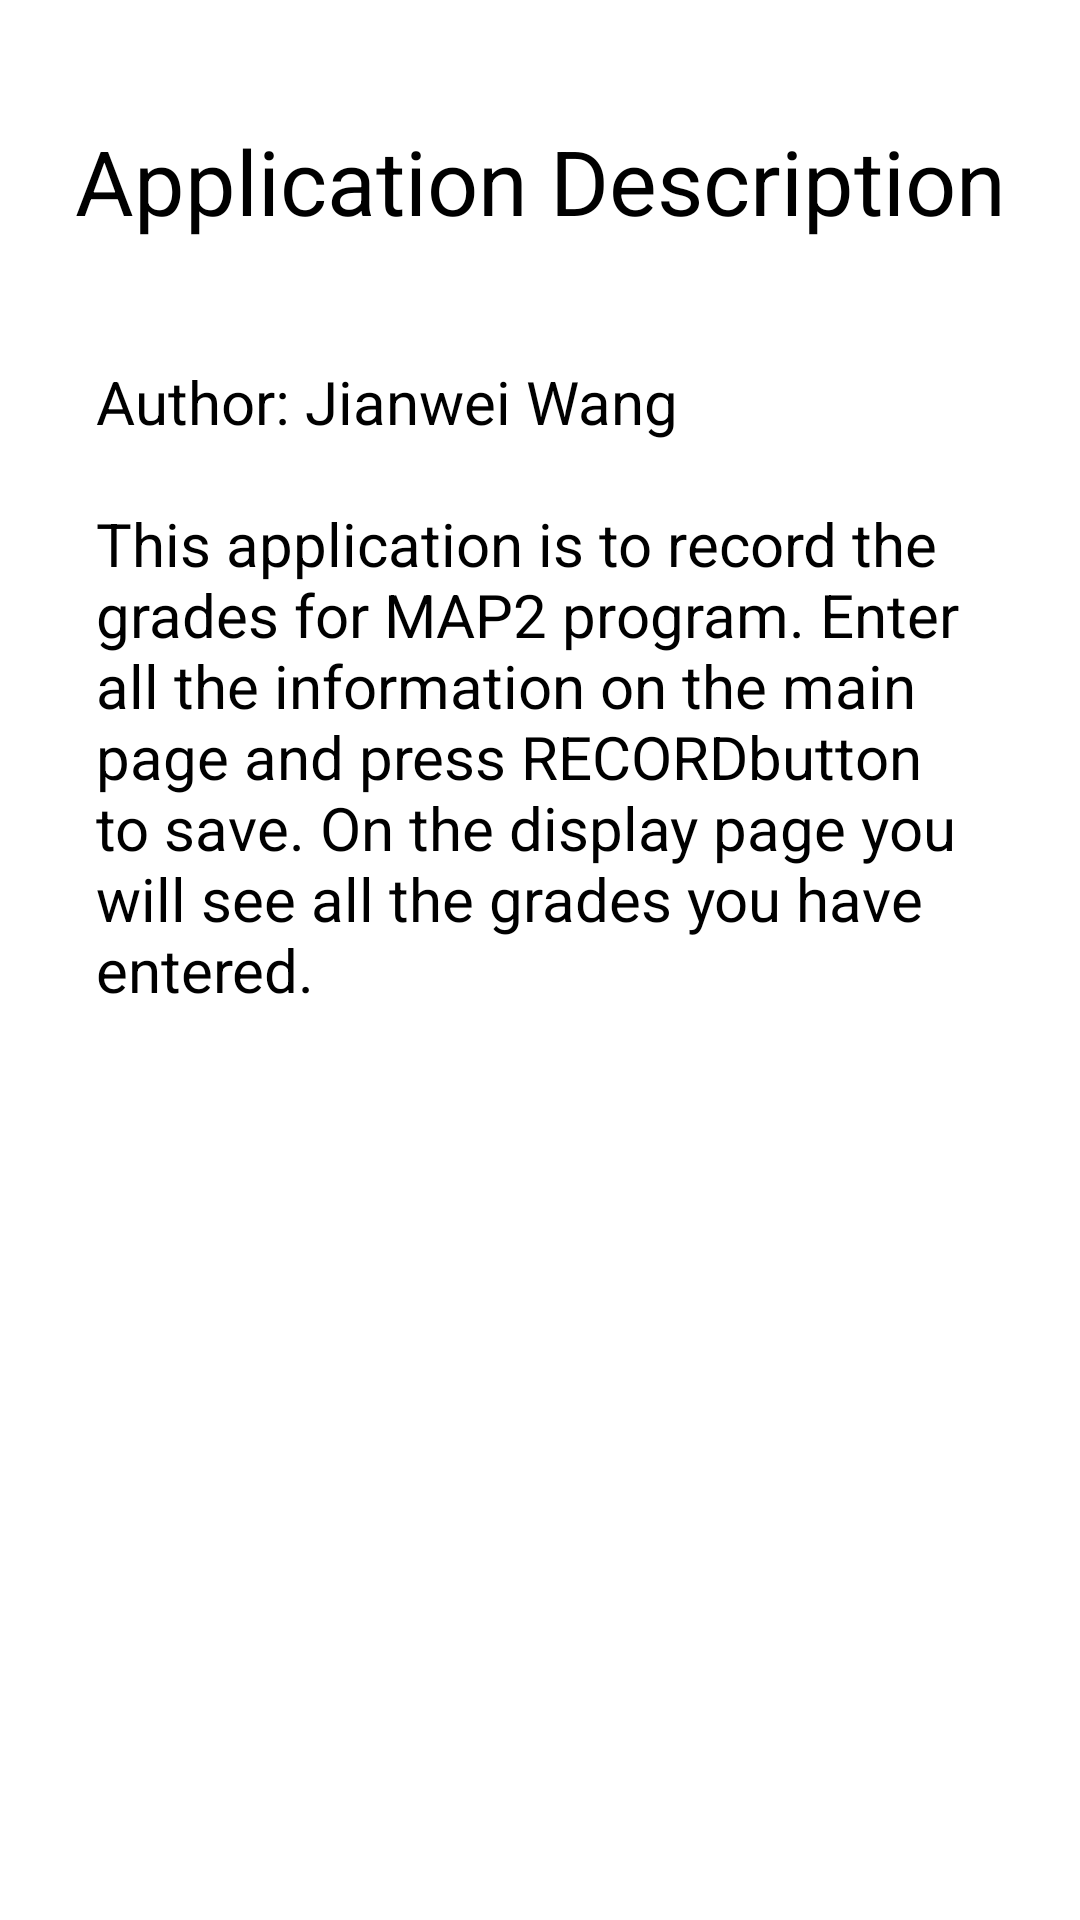

Write the Android layout XML for this screen, with the resource values it uses.
<!-- AndroidManifest.xml: application theme Theme.INFO6124Lab2 -->
<!-- res/layout/activity_third.xml -->
<?xml version="1.0" encoding="utf-8"?>
<androidx.constraintlayout.widget.ConstraintLayout xmlns:android="http://schemas.android.com/apk/res/android"
    xmlns:app="http://schemas.android.com/apk/res-auto"
    xmlns:tools="http://schemas.android.com/tools"
    android:layout_width="match_parent"
    android:layout_height="match_parent"
    tools:context=".ThirdActivity">

    <TextView
        android:id="@+id/textView4"
        android:layout_width="wrap_content"
        android:layout_height="wrap_content"
        android:layout_marginTop="40dp"
        android:text="Application Description"
        android:textColor="@color/black"
        android:textSize="30sp"
        app:layout_constraintEnd_toEndOf="parent"
        app:layout_constraintHorizontal_bias="0.5"
        app:layout_constraintStart_toStartOf="parent"
        app:layout_constraintTop_toTopOf="parent" />

    <TextView
        android:id="@+id/textView5"
        android:layout_width="0dp"
        android:layout_height="wrap_content"
        android:layout_marginStart="32dp"
        android:layout_marginTop="40dp"
        android:layout_marginEnd="32dp"
        android:text="@string/description_body"
        android:textColor="@color/black"
        android:textSize="20sp"
        app:layout_constraintEnd_toEndOf="parent"
        app:layout_constraintHorizontal_bias="0.5"
        app:layout_constraintStart_toStartOf="parent"
        app:layout_constraintTop_toBottomOf="@+id/textView4" />
</androidx.constraintlayout.widget.ConstraintLayout>
<!-- resources referenced by this layout -->
<resources>
  <string name="description_body">
          Author: Jianwei Wang\n
          \nThis application is to record the grades for MAP2 program. Enter all the information
          on the main page and press "RECORD" button to save. On the display page you will see all
          the grades you have entered.
      </string>
  <style name="Theme.INFO6124Lab2" parent="Theme.MaterialComponents.DayNight.DarkActionBar">
          
          <item name="colorPrimary">@color/purple_500</item>
          <item name="colorPrimaryVariant">@color/purple_700</item>
          <item name="colorOnPrimary">@color/white</item>
          
          <item name="colorSecondary">@color/teal_200</item>
          <item name="colorSecondaryVariant">@color/teal_700</item>
          <item name="colorOnSecondary">@color/black</item>
          
          <item name="android:statusBarColor" tools:targetApi="l">?attr/colorPrimaryVariant</item>
          
      </style>
  <!-- not gathered from this repository: default colours our renderer supplied (Android Studio template values) -->
  <color name="purple_500">#FF6200EE</color>
  <color name="purple_700">#FF3700B3</color>
  <color name="teal_200">#FF03DAC5</color>
  <color name="teal_700">#FF018786</color>
  <color name="black">#FF000000</color>
  <color name="white">#FFFFFFFF</color>
</resources>
